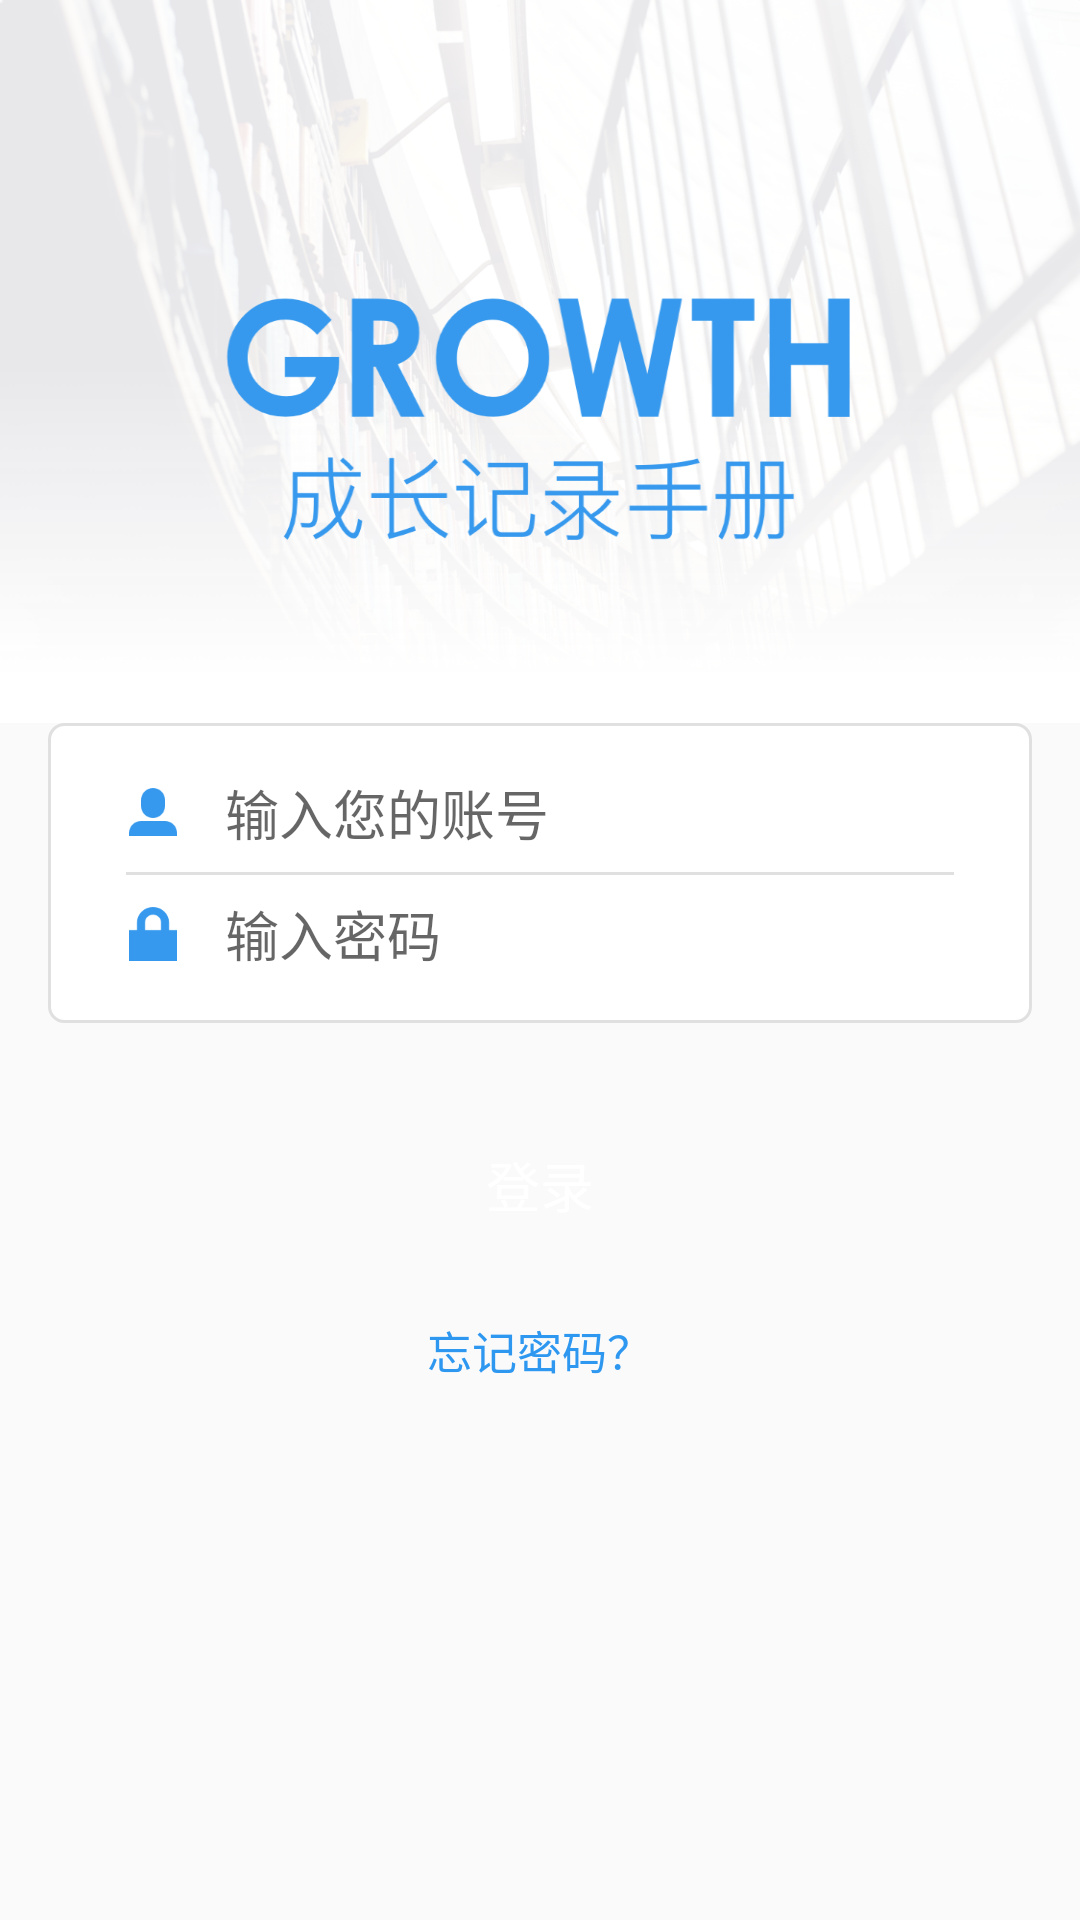

The Android layout XML behind this screen, and the referenced resources:
<!-- AndroidManifest.xml: application theme Theme.AppCompat.Light.NoActionBar -->
<!-- res/layout/activity_login.xml -->
<?xml version="1.0" encoding="utf-8"?>
<LinearLayout xmlns:android="http://schemas.android.com/apk/res/android"
    xmlns:app="http://schemas.android.com/apk/res-auto"
    xmlns:tools="http://schemas.android.com/tools"
    android:layout_width="match_parent"
    android:layout_height="match_parent"
    android:orientation="vertical"
    tools:context=".Activity.LoginActivity">

    <RelativeLayout
        android:layout_width="match_parent"
        android:layout_height="wrap_content">

        <ImageView
            android:id="@+id/logo"
            android:layout_width="match_parent"
            android:layout_height="wrap_content"
            android:layout_centerHorizontal="true"
            android:background="@mipmap/header_img" />


        <LinearLayout
            android:id="@+id/ll"
            android:layout_width="match_parent"
            android:layout_height="100dp"
            android:layout_below="@+id/logo"
            android:layout_marginLeft="16dp"
            android:layout_marginRight="16dp"
            android:background="@drawable/shape_corner"
            android:orientation="vertical">

            <EditText
                android:id="@+id/et_user"
                android:layout_width="match_parent"
                android:layout_height="match_parent"
                android:layout_marginLeft="16dp"
                android:layout_marginRight="16dp"
                android:layout_weight="1"
                android:background="@null"
                android:drawableLeft="@mipmap/users"
                android:drawablePadding="15dp"
                android:gravity="center_vertical"
                android:hint="输入您的账号"
                android:lines="1"
                android:maxLength="20" />

            <ImageView
                android:layout_width="match_parent"
                android:layout_height="1dp"
                android:layout_marginLeft="16dp"
                android:layout_marginRight="16dp"
                android:background="@color/grey" />

            <EditText
                android:id="@+id/et_psd"
                android:layout_width="match_parent"
                android:layout_height="match_parent"
                android:layout_marginLeft="16dp"
                android:layout_marginRight="16dp"
                android:layout_weight="1"
                android:background="@null"
                android:digits="0123456789abcdefghigklmnopqrstuvwxyz@-_"
                android:drawableLeft="@mipmap/password"
                android:drawablePadding="15dp"
                android:gravity="center_vertical"
                android:hint="输入密码"
                android:inputType="textPassword"
                android:lines="1"
                android:maxLength="20" />

        </LinearLayout>
    </RelativeLayout>

    <TextView
        android:id="@+id/tv_error_string"
        android:layout_width="match_parent"
        android:layout_height="30dp"
        android:layout_marginLeft="16dp"
        android:layout_marginRight="16dp"
        android:gravity="center_vertical"
        android:textColor="#f36e6a"
        android:textSize="14dp"
        android:visibility="invisible" />

    <Button
        android:id="@+id/btn_login"
        android:layout_width="match_parent"
        android:layout_height="48dp"
        android:layout_marginLeft="16dp"
        android:layout_marginRight="16dp"
        android:background="@drawable/login_button_shape"
        android:text="登录"
        android:textColor="#ffffff"
        android:textSize="18dp" />

    <ImageView
        android:layout_width="match_parent"
        android:layout_height="20dp" />

    <TextView
        android:id="@+id/tv_forget_psd"
        android:layout_width="wrap_content"
        android:layout_height="19dp"
        android:layout_gravity="center_horizontal"
        android:gravity="center"
        android:text="忘记密码？"
        android:textColor="#2e97f0"
        android:textSize="15dp" />

    
    
    
    
    

    
    
    
    
    
    
    

    
    
    
    
    

    
    
    
    
    
    
    
    
    
    <RelativeLayout
        android:layout_width="fill_parent"
        android:layout_height="wrap_content"
        android:orientation="vertical">

        <LinearLayout
            android:id="@+id/viewGroup1"
            android:layout_width="fill_parent"
            android:layout_height="wrap_content"
            android:layout_alignParentBottom="true"
            android:layout_marginBottom="20dp"
            android:gravity="center_horizontal"
            android:orientation="horizontal">

            <TextView
                android:id="@+id/app_version"
                android:layout_width="match_parent"
                android:layout_height="wrap_content"
                android:layout_marginBottom="20dp"
                android:gravity="center"
                android:textSize="14dp" />
        </LinearLayout>
    </RelativeLayout>


</LinearLayout>
<!-- resources referenced by this layout -->
<resources>
  <color name="grey">#E0E0E0</color>
  <!-- drawable shape_corner (drawable) -->
  <?xml version="1.0" encoding="utf-8"?>
  <shape xmlns:android="http://schemas.android.com/apk/res/android">
      <solid android:color="#FFFFFF" />
      <padding
          android:bottom="10dp"
          android:left="10dp"
          android:right="10dp"
          android:top="10dp" />
      <corners android:radius="5dp" />
      <stroke
          android:width="1dp"
          android:color="@color/grey" />
  </shape>
  <!-- mipmap header_img: png bitmap (mipmap-hdpi, 171970 bytes) -->
  <!-- mipmap password: png bitmap (mipmap-hdpi, 562 bytes) -->
  <!-- mipmap users: png bitmap (mipmap-hdpi, 703 bytes) -->
</resources>
